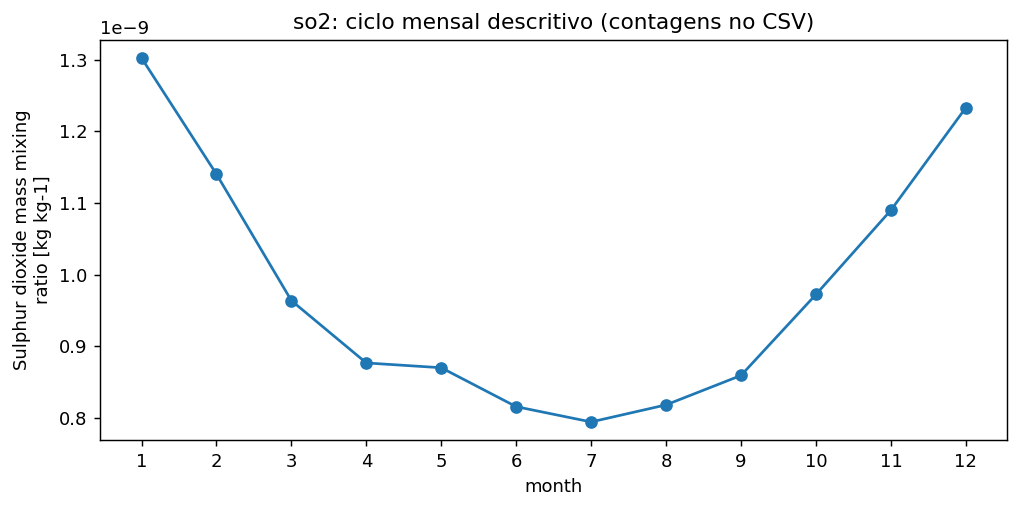

Values plotted in this chart, from the file beside it:
month, mean, n_months
1, 1.3024754669694614e-09, 1
2, 1.1403228452589925e-09, 1
3, 9.638502661358803e-10, 1
4, 8.768232933373955e-10, 1
5, 8.701409715046961e-10, 1
6, 8.158158160925773e-10, 1
7, 7.944872839102312e-10, 1
8, 8.183142006407234e-10, 1
9, 8.593841784777686e-10, 1
10, 9.723719566771825e-10, 1
11, 1.0899549446199398e-09, 1
12, 1.233048640993617e-09, 1
